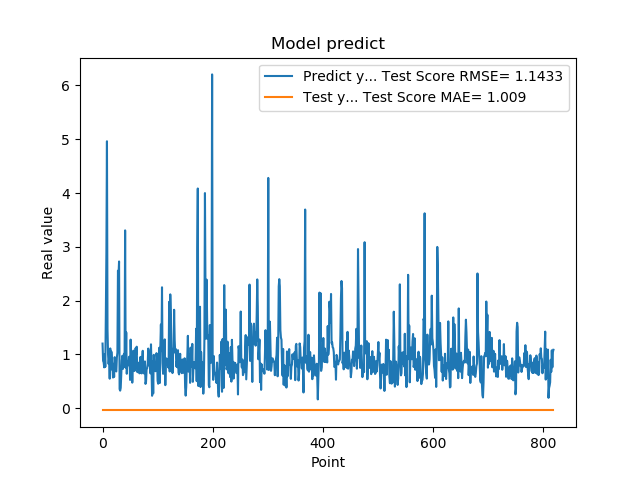

The file beside this chart, header and first rows:
1.201630949974060059e+00, -4.098595449807548169e-02
8.802530169486999512e-01, -4.098595449807548169e-02
8.531429767608642578e-01, -4.098595449807548169e-02
7.591750025749206543e-01, -4.098595449807548169e-02
1.005007982254028320e+00, -4.098595449807548169e-02
7.687720060348510742e-01, -4.098595449807548169e-02
1.740013241767883301e+00, -4.098595449807548169e-02
2.913533687591552734e+00, -4.098595449807548169e-02
4.963075160980224609e+00, -4.098595449807548169e-02
1.471215128898620605e+00, -4.098595449807548169e-02
1.000648975372314453e+00, -4.098595449807548169e-02
8.220189809799194336e-01, -4.098595449807548169e-02
9.362199902534482643e-01, -4.098595449807548169e-02
5.486897230148315430e-01, -4.098595449807548169e-02
1.111255049705505371e+00, -4.098595449807548169e-02
7.148039937019348145e-01, -4.098595449807548169e-02
1.052167057991027832e+00, -4.098595449807548169e-02
8.955980539321898304e-01, -4.098595449807548169e-02
7.769405245780944824e-01, -4.098595449807548169e-02
5.699509978294372559e-01, -4.098595449807548169e-02
8.244060277938842773e-01, -4.098595449807548169e-02
5.800840258598327637e-01, -4.098595449807548169e-02
9.488009810447691761e-01, -4.098595449807548169e-02
7.918390035629272461e-01, -4.098595449807548169e-02
6.937990188598632812e-01, -4.098595449807548169e-02
6.834830045700073242e-01, -4.098595449807548169e-02
9.433320164680479847e-01, -4.098595449807548169e-02
1.032713770866394043e+00, -4.098595449807548169e-02
2.556216001510620117e+00, -4.098595449807548169e-02
2.464895963668823242e+00, -4.098595449807548169e-02
2.728049993515014204e+00, -4.098595449807548169e-02
3.558506965637206476e-01, -4.098595449807548169e-02
3.262020051479339600e-01, -4.098595449807548169e-02
3.781589865684509277e-01, -4.098595449807548169e-02
6.306380033493041992e-01, -4.098595449807548169e-02
8.854129910469055176e-01, -4.098595449807548169e-02
9.743152856826782227e-01, -4.098595449807548169e-02
7.307389974594116211e-01, -4.098595449807548169e-02
9.521890282630921520e-01, -4.098595449807548169e-02
1.011654973030090332e+00, -4.098595449807548169e-02
7.643579840660095215e-01, -4.098595449807548169e-02
3.306220054626464844e+00, -4.098595449807548169e-02
7.543110251426696777e-01, -4.098595449807548169e-02
1.409499049186706321e+00, -4.098595449807548169e-02
6.401469707489013672e-01, -4.098595449807548169e-02
8.640019893646240234e-01, -4.098595449807548169e-02
8.469420075416564941e-01, -4.098595449807548169e-02
7.976629734039306641e-01, -4.098595449807548169e-02
9.555831551551821068e-01, -4.098595449807548169e-02
9.546210169792175293e-01, -4.098595449807548169e-02
5.251880288124084473e-01, -4.098595449807548169e-02
1.275226235389709695e+00, -4.098595449807548169e-02
8.355640172958374023e-01, -4.098595449807548169e-02
7.640249729156494141e-01, -4.098595449807548169e-02
4.752210080623626154e-01, -4.098595449807548169e-02
7.414129972457885742e-01, -4.098595449807548169e-02
1.069700956344604492e+00, -4.098595449807548169e-02
7.892770171165466309e-01, -4.098595449807548169e-02
6.914690136909484863e-01, -4.098595449807548169e-02
7.093830108642578125e-01, -4.098595449807548169e-02
1.115731000900268555e+00, -4.098595449807548169e-02
... 759 more rows
